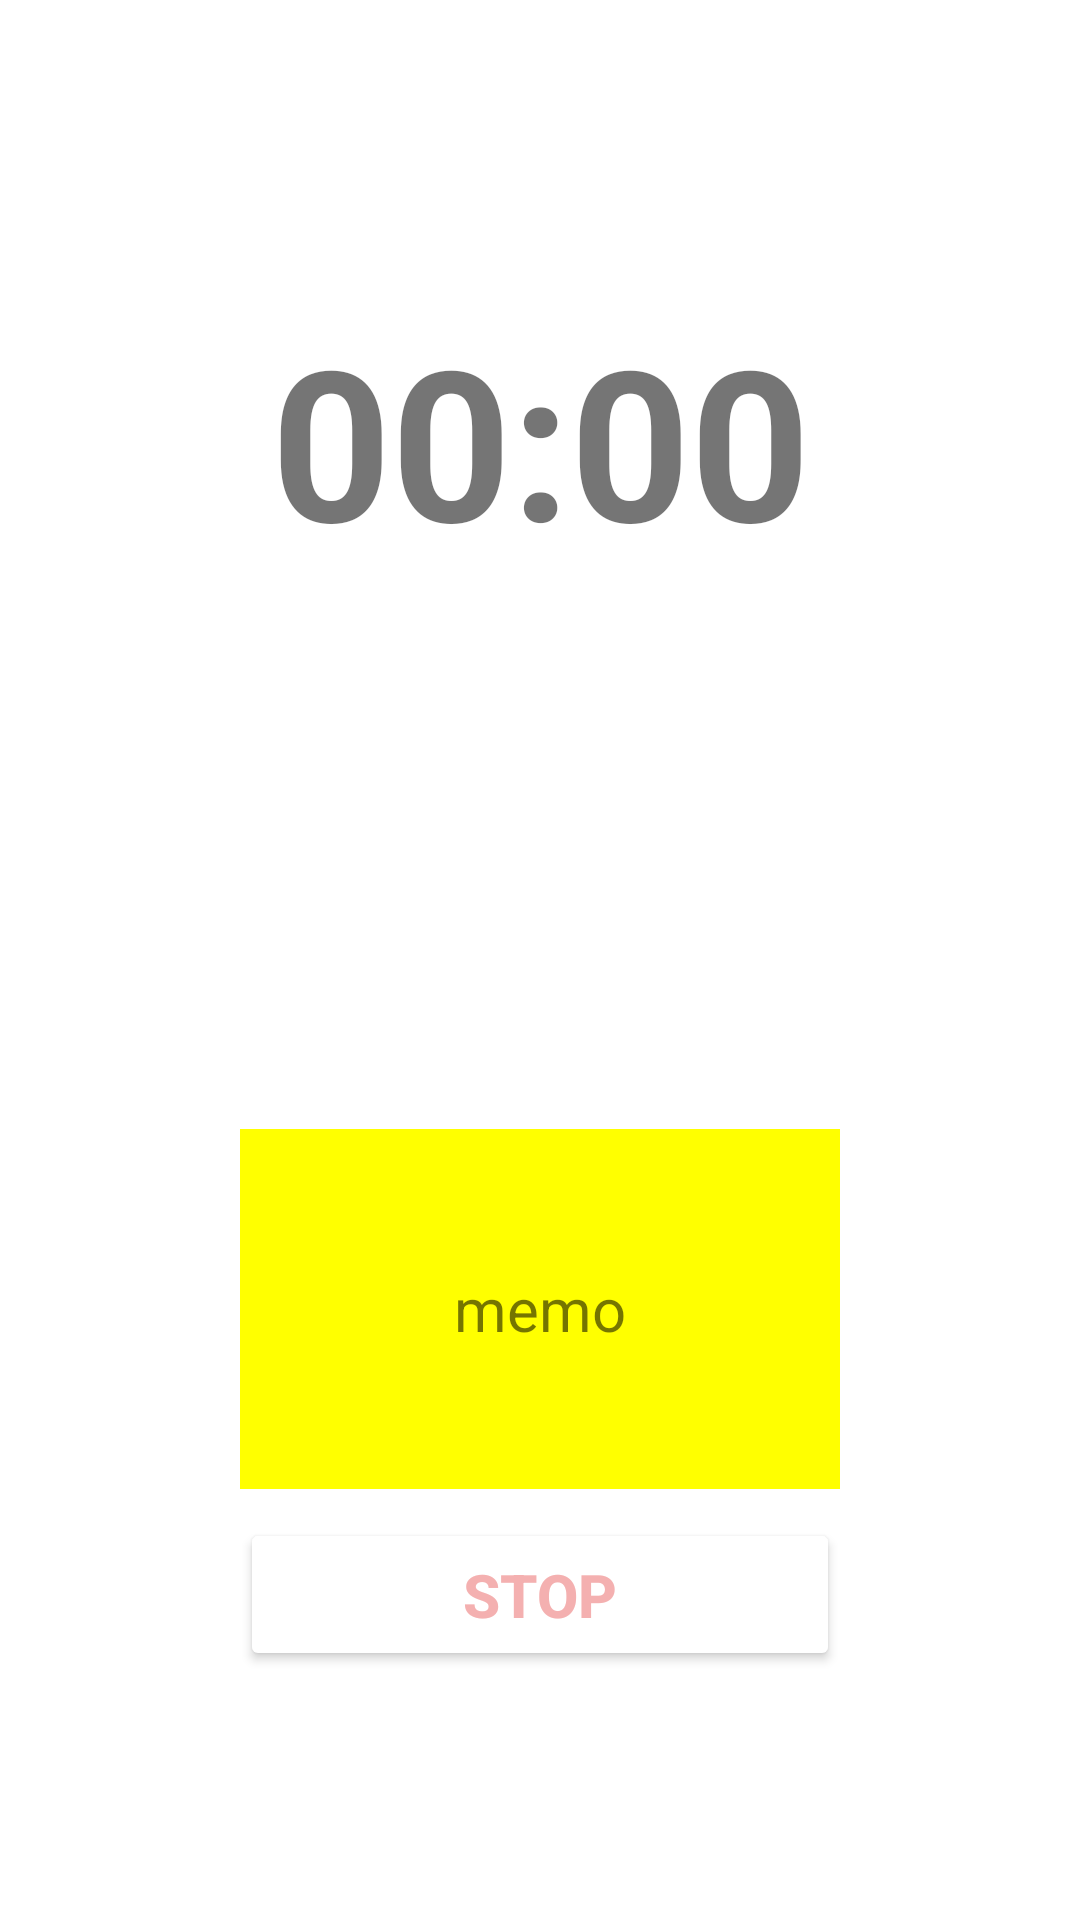

This screen was rendered from an Android layout file. Write that file and the resources it references.
<!-- AndroidManifest.xml: application theme Theme.Moapp -->
<!-- res/layout/acitivity_alarm_screen.xml -->
<?xml version="1.0" encoding="utf-8"?>
<LinearLayout xmlns:android="http://schemas.android.com/apk/res/android"    xmlns:app="http://schemas.android.com/apk/res-auto"
    xmlns:tools="http://schemas.android.com/tools"
    android:layout_width="match_parent"
    android:layout_height="match_parent"
    android:layout_gravity="center"
    android:orientation="vertical"
    android:background="@drawable/grad_1"
    tools:context=".activity.MainActivity">

<LinearLayout
    android:layout_width="wrap_content"
    android:layout_height="wrap_content"
    android:orientation="vertical">

</LinearLayout>

    <RelativeLayout
        android:layout_width="200dp"
        android:layout_height="match_parent"
        android:layout_gravity="center"
        android:orientation="vertical">


        <TextView
            android:id="@+id/timeshow"
            android:layout_width="match_parent"
            android:layout_height="wrap_content"
            android:gravity="center"
            android:layout_marginTop= "100dp"
            android:text="00:00"
            android:textSize="70dp"
            android:textStyle="bold" />

        <TextView
            android:id="@+id/todoshow"
            android:layout_marginTop="60dp"
            android:layout_below="@+id/timeshow"
            android:layout_width="match_parent"
            android:layout_height="wrap_content"
            android:gravity="center"
            android:text="Doing1"
            android:textSize="40dp"
            android:textStyle="bold"
            android:textColor="#FFFFFF"
            ></TextView>

        <TextView
            android:layout_width="match_parent"
            android:layout_height="120dp"
            android:layout_below="@+id/todoshow"
            android:layout_marginTop="70dp"
            android:background="#FFFF00"
            android:text="memo"
            android:textSize="20dp"
            android:gravity="center"
            ></TextView>

        <Button
            android:id="@+id/loginBtn"
            android:layout_width="match_parent"
            android:layout_height="wrap_content"
            android:layout_alignParentBottom="true"
            android:layout_marginBottom="83dp"
            android:backgroundTint="@color/white"
            android:padding="12dp"
            android:text="STOP"
            android:textColor="#F4B0B0"
            android:textSize="20dp"
            android:textStyle="bold">


        </Button>


    </RelativeLayout>


</LinearLayout>
<!-- resources referenced by this layout -->
<resources>
  <color name="white">#FFFFFFFF</color>
  <style name="Theme.Moapp" parent="Theme.MaterialComponents.DayNight.NoActionBar">
          
          <item name="colorPrimary">@color/purple_500</item>
          <item name="colorPrimaryVariant">@color/purple_700</item>
          <item name="colorOnPrimary">@color/white</item>
          
          <item name="colorSecondary">@color/teal_200</item>
          <item name="colorSecondaryVariant">@color/teal_700</item>
          <item name="colorOnSecondary">@color/black</item>
          
          <item name="android:statusBarColor" tools:targetApi="l">?attr/colorPrimaryVariant</item>
          
      </style>
  <color name="purple_500">#FF6200EE</color>
  <color name="purple_700">#FF3700B3</color>
  <color name="teal_200">#FF03DAC5</color>
  <color name="teal_700">#FF018786</color>
  <color name="black">#FF000000</color>
</resources>
